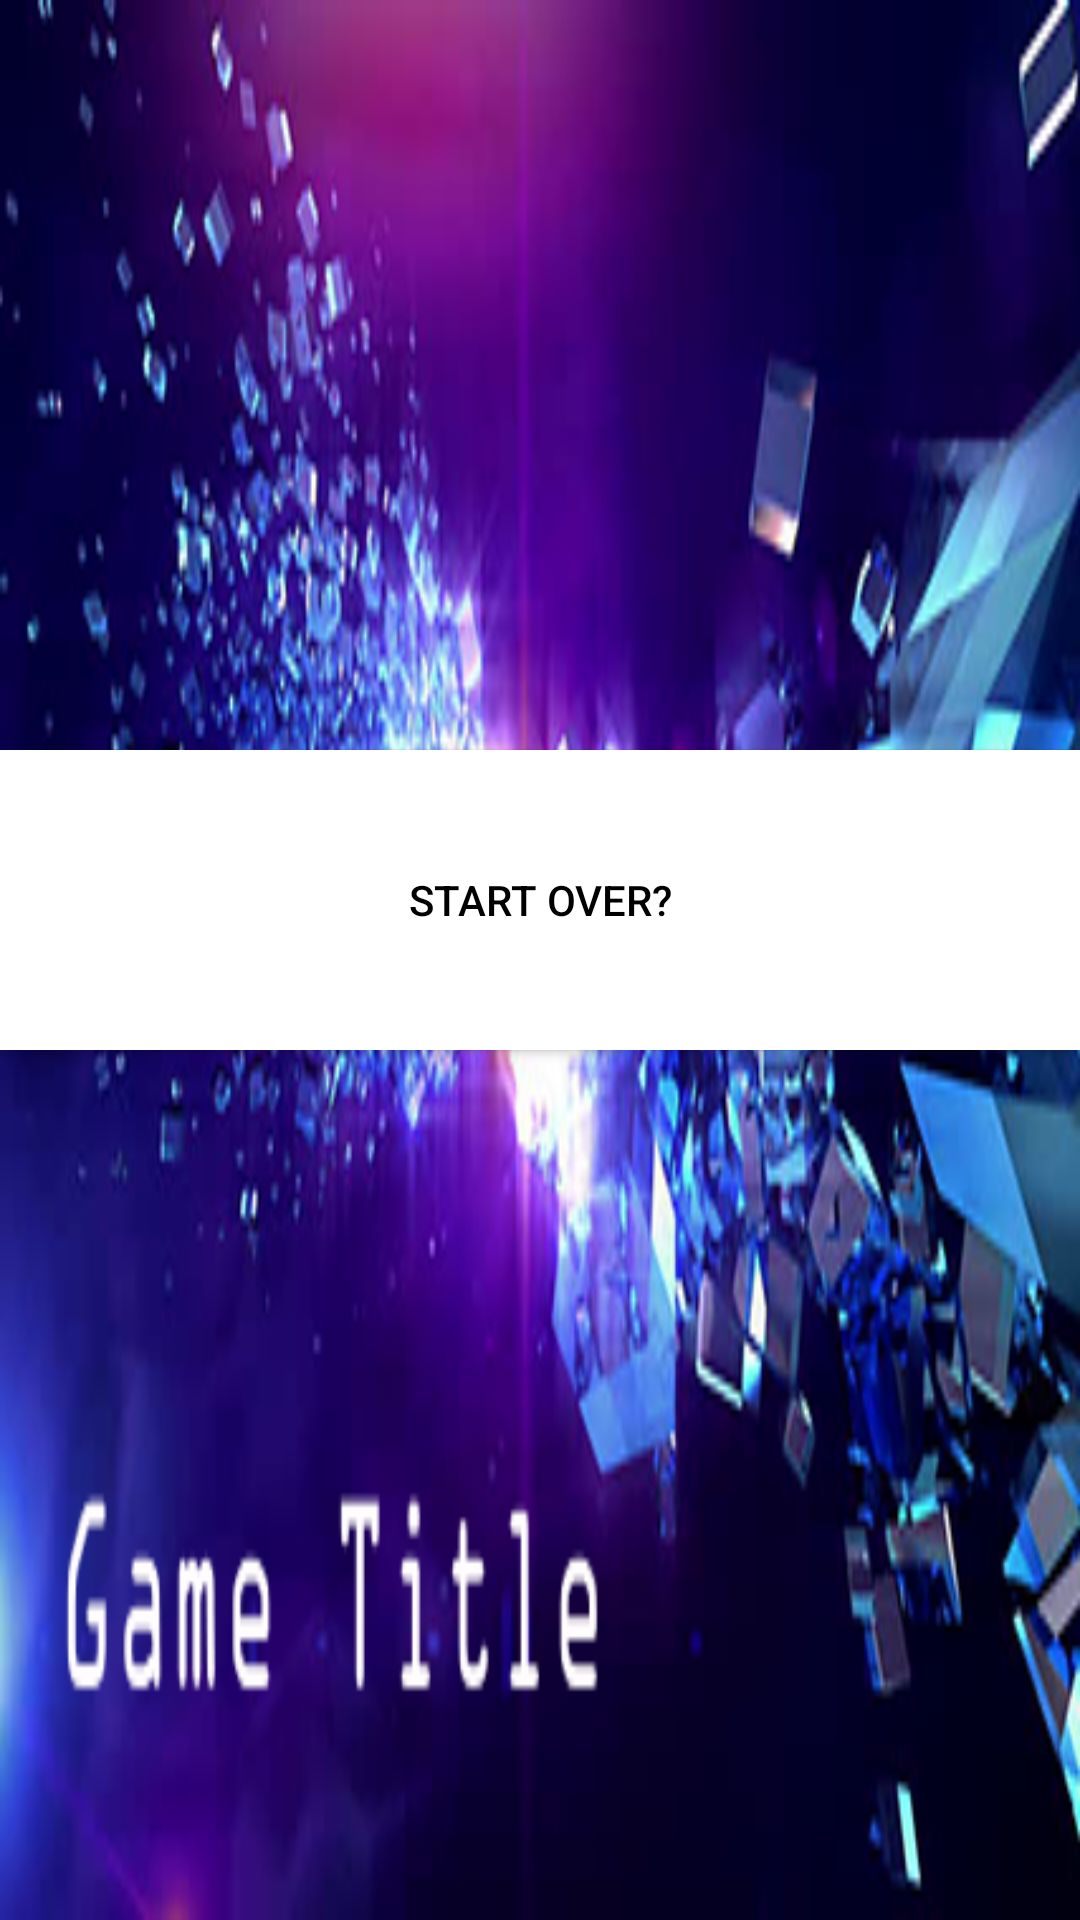

Reconstruct the res/layout file that produces this screen, plus the resources it refers to.
<!-- AndroidManifest.xml: application theme AppTheme -->
<!-- res/layout/activity_you_died.xml -->
<?xml version="1.0" encoding="utf-8"?>
<android.support.design.widget.CoordinatorLayout xmlns:android="http://schemas.android.com/apk/res/android"
    xmlns:app="http://schemas.android.com/apk/res-auto"
    xmlns:tools="http://schemas.android.com/tools"
    android:layout_width="match_parent"
    android:layout_height="match_parent"
    android:fitsSystemWindows="true"
    tools:context="edu.elon.elena.cubeuser.YouDied">



    <include layout="@layout/content_you_died" />


</android.support.design.widget.CoordinatorLayout>
<!-- res/layout/content_you_died.xml (included above) -->
<LinearLayout xmlns:android="http://schemas.android.com/apk/res/android"
    xmlns:tools="http://schemas.android.com/tools" android:layout_width="match_parent"
    android:layout_height="match_parent" android:paddingLeft="@dimen/activity_horizontal_margin"
    android:paddingRight="@dimen/activity_horizontal_margin"
    android:paddingTop="@dimen/activity_vertical_margin"
    android:paddingBottom="@dimen/activity_vertical_margin"
    tools:context=".TitlePage"
    android:background="@drawable/is">


    <Button
        android:layout_height="100dp"
        android:layout_width="fill_parent"
        android:layout_marginTop="250dp"
        android:background="@android:color/white"
        android:textColor="@android:color/black"
        android:text="Start Over?"
        android:onClick="launchHome"
        />

</LinearLayout>
<!-- resources referenced by this layout -->
<resources>
  <!-- drawable is: png bitmap (drawable, 166853 bytes) -->
  <style name="AppTheme" parent="Theme.AppCompat.NoActionBar">
          
          <item name="colorPrimary">@color/colorPrimary</item>
          <item name="colorPrimaryDark">@color/colorPrimaryDark</item>
          <item name="colorAccent">@color/colorAccent</item>
      </style>
  <!-- not gathered from this repository: default colours our renderer supplied (Android Studio template values) -->
  <color name="colorPrimary">#FF6200EE</color>
  <color name="colorPrimaryDark">#FF3700B3</color>
  <color name="colorAccent">#FF03DAC5</color>
</resources>
